Dataset: images4_resized (GitHub, pppfkp/money_recognitiom). Classes: dwadziescia, dwiescie, dziesiec, piecdziesiat, sto.

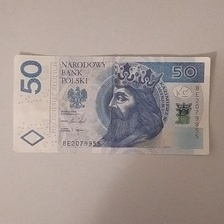
Label: piecdziesiat

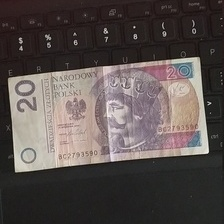
Label: dwadziescia

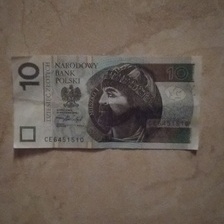
Label: dziesiec

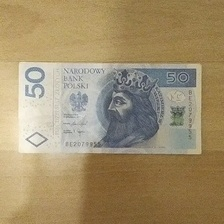
Label: piecdziesiat

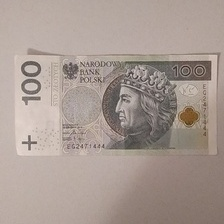
Label: sto

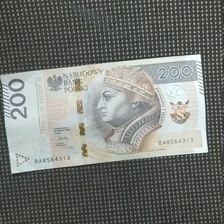
Label: dwiescie
